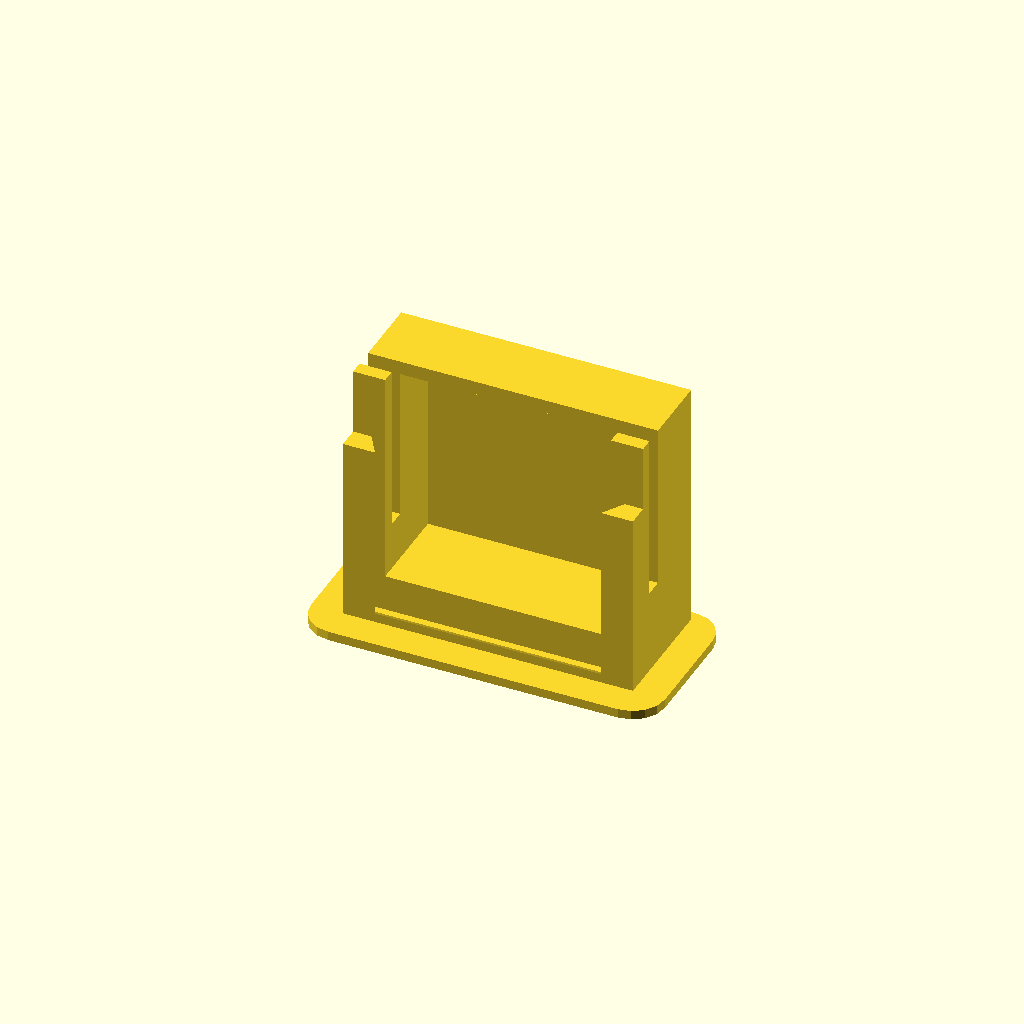
Cell 1: the model at its default parameters.
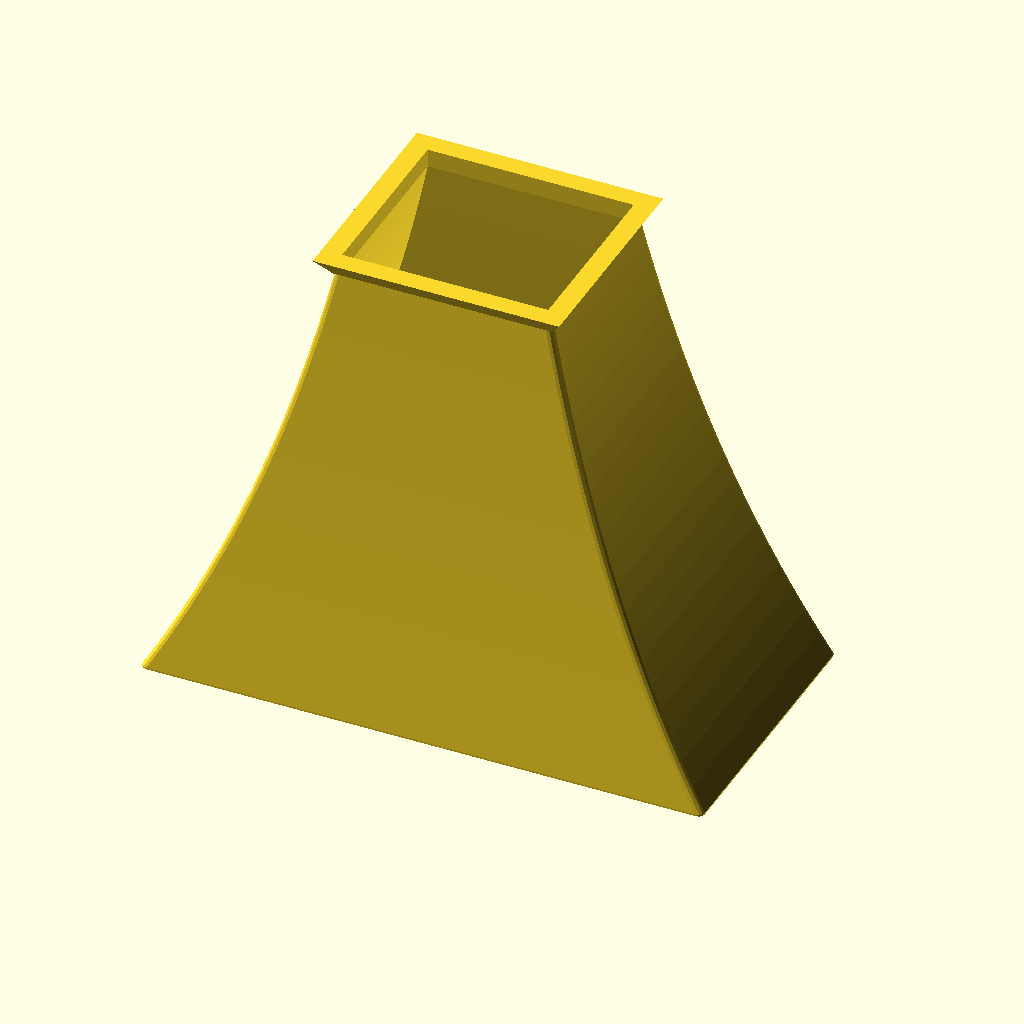
Cell 2 — watchHolder set to 0, the other parameters unchanged.
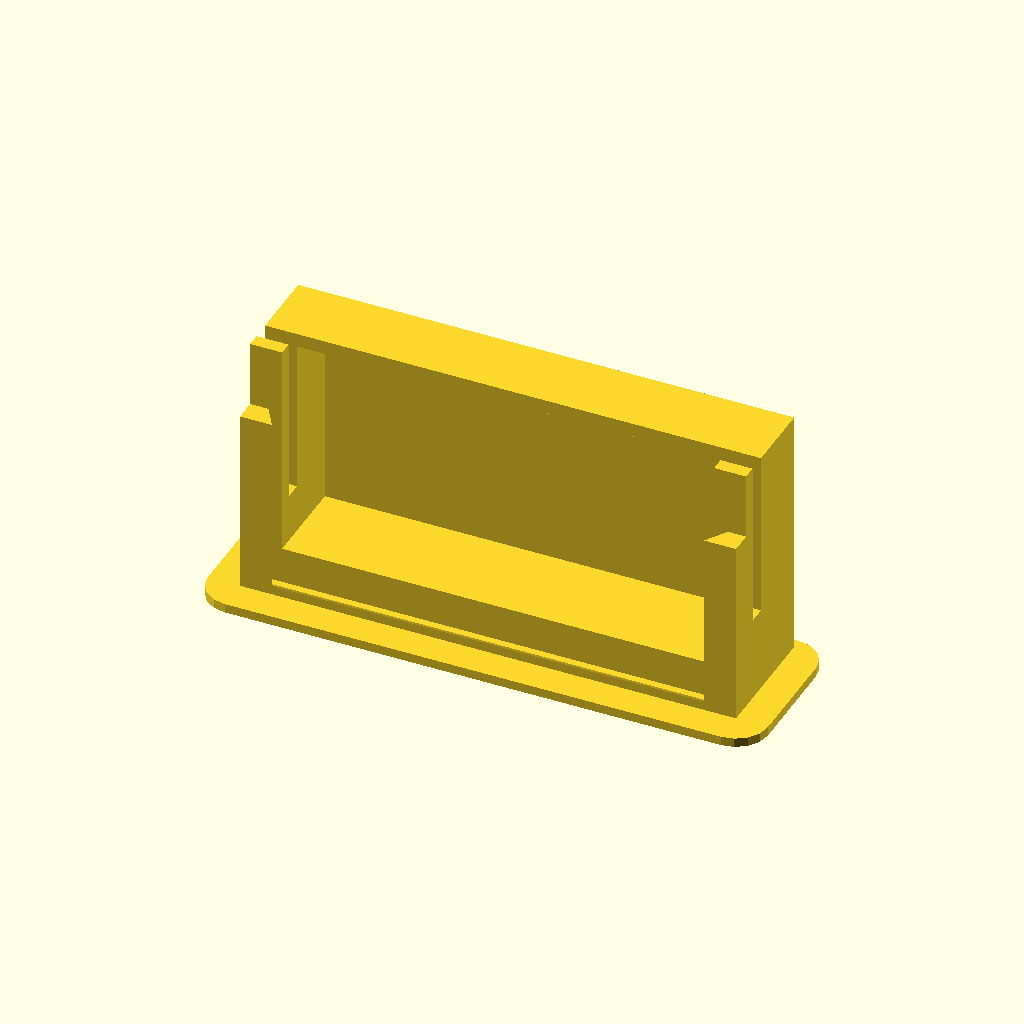
Cell 3: the same model with throatWidth = 90.
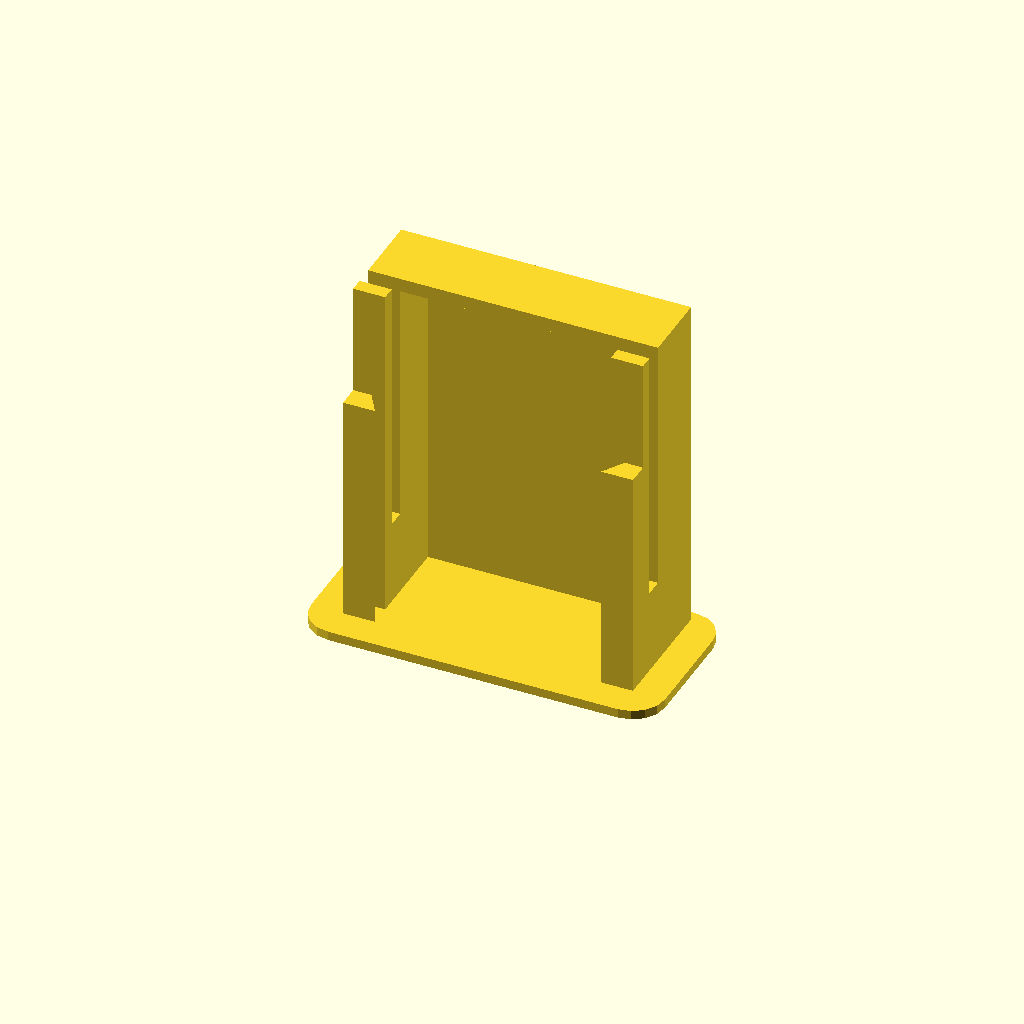
Cell 4: throatHeight = 80 (everything else at default).
One fixed orthographic camera (rotation 55°, 0°, 25°; colour scheme Cornfield) for every cell.
Source of the model, watchhorn.scad:
use <horn.scad>;
use <roundedsquare.scad>;

//<params>
length = 100;
throatWidth = 45;
throatHeight = 40;
mouthWidth = 120;
mouthHeight = 60;
wallThickness = 1.4;
numSections = 20;
flangeLength = 4;
flangeFlare = 3;
// you can choose whether to generate the horn or the holder
watchHolder = 1; // [1:yes, 0:no]
holderCutFromFront = 3;
holderCutHeight = 23;
holderCutThickness = 4;
holderBackWall = 2.5;
holderSideWall = 4;
holderCeiling = 3;
holderDepth = 20;
holderFootWidth = 7;
holderFootThickness = 2;
tolerance = 0.75;
//</params>

module dummy(){}

nudge = 0.001;

module myHorn() {
    horn(length=length, throat=[throatWidth,throatHeight], mouth=[mouthWidth,mouthHeight], wallThickness=wallThickness, numSections=numSections, flangeLength=flangeLength, flangeFlare=flangeFlare);
}

module myFlange() {
    horn(length=length, throat=[throatWidth+tolerance*2,throatHeight+tolerance*2+flangeFlare*4], mouth=[mouthWidth+tolerance*2,mouthHeight+tolerance*2], wallThickness=wallThickness, numSections=numSections, flangeLength=flangeLength+tolerance, flangeFlare=flangeFlare, solidFlangeOnly=true);
}

module holder() {
    w = throatWidth + 2 * wallThickness + 2*flangeFlare + 2*tolerance + 2*holderSideWall;
    h0 = 0.5 * (mouthHeight - throatHeight);
    h = throatHeight + 2*flangeFlare + h0 + wallThickness;
    render(convexity=5)
    difference() {
        translate([-w/2,0,0])
        cube([w,flangeLength+tolerance+holderDepth+holderBackWall,h]);
        
        translate([0,-nudge,h0+throatHeight/2+wallThickness+tolerance])
        rotate([-90,0,0])
        myFlange();
    translate([-w/2-nudge,-nudge,h0+throatHeight*0.75+wallThickness+2*tolerance]) cube([w+2*nudge,flangeLength+tolerance+nudge,nudge+flangeFlare+throatHeight]);
        
        translate([-w/2-nudge,tolerance+flangeLength+holderCutFromFront,h0+throatHeight/2+wallThickness+tolerance-holderCutHeight/2]) cube([w+2*nudge,holderCutThickness,h]);
        translate([-w/2+holderSideWall+flangeFlare,-nudge,h0]) {
            cube([w-2*holderSideWall-2*flangeFlare,flangeLength+tolerance+holderDepth+nudge,h-h0-holderCeiling]);
            cube([w-2*holderSideWall-2*flangeFlare,flangeLength+holderCutFromFront+holderCutThickness+nudge,h+nudge-h0]);
        } 
    }
    linear_extrude(height=holderFootThickness)
    translate([-w/2-holderFootWidth,-holderFootWidth])
    roundedSquare([w+2*holderFootWidth,holderDepth+holderBackWall+2*holderFootWidth],radius=holderFootWidth);
}

if (watchHolder)
    holder();
else
    myHorn();
Parameter table extracted from the source (name, type, default, range or options):
length: number, default 100
throatWidth: number, default 45
throatHeight: number, default 40
mouthWidth: number, default 120
mouthHeight: number, default 60
wallThickness: number, default 1.4
numSections: number, default 20
flangeLength: number, default 4
flangeFlare: number, default 3
watchHolder: number, default 1, options 1, 0
holderCutFromFront: number, default 3
holderCutHeight: number, default 23
holderCutThickness: number, default 4
holderBackWall: number, default 2.5
holderSideWall: number, default 4
holderCeiling: number, default 3
holderDepth: number, default 20
holderFootWidth: number, default 7
holderFootThickness: number, default 2
tolerance: number, default 0.75
